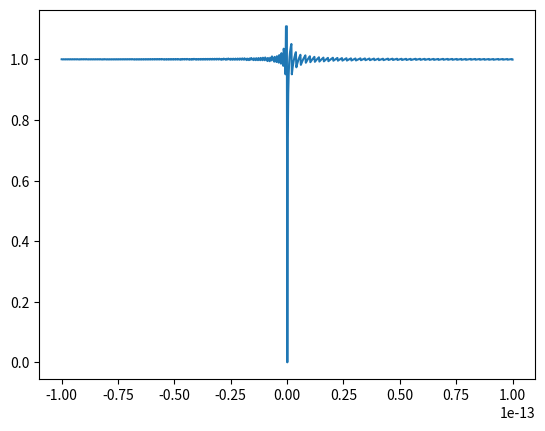

Here is the Python script that generated this plot:
import matplotlib.pyplot as plt 
import numpy as np 

x = np.linspace(-10e-14, 10e-14, 1000)
y = (np.exp(x)-1)/x

fig, ax = plt.subplots()
ax.plot(x, y)
plt.savefig('bildexp-4.png')
# plt.show()
